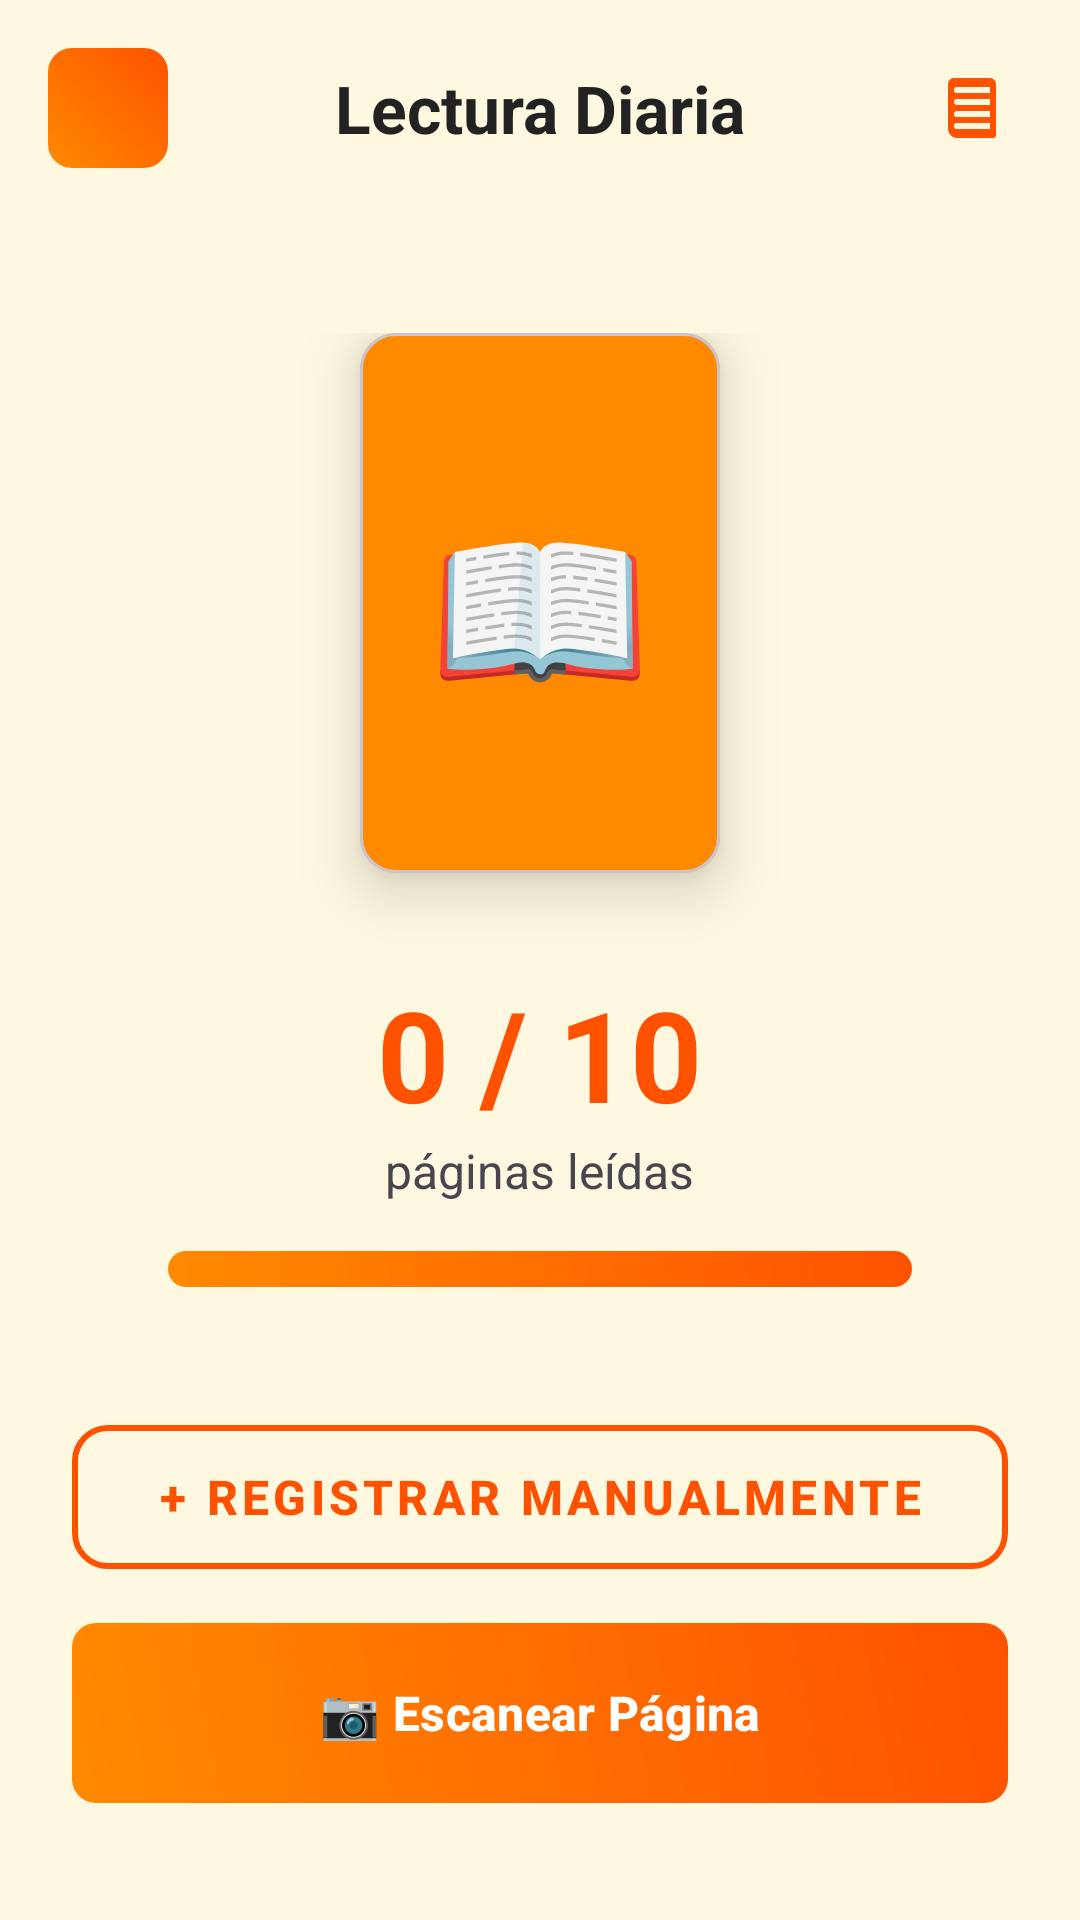

Produce the Android XML layout that renders to this screen, including the resource entries it uses.
<!-- AndroidManifest.xml: application theme Theme.Proyecto_01_11_25 -->
<!-- res/layout/activity_habit_detail_read.xml -->
<?xml version="1.0" encoding="utf-8"?>
<androidx.constraintlayout.widget.ConstraintLayout xmlns:android="http://schemas.android.com/apk/res/android"
    xmlns:app="http://schemas.android.com/apk/res-auto"
    android:layout_width="match_parent"
    android:layout_height="match_parent"
    android:background="#FFF8E1"> 

    <androidx.constraintlayout.widget.ConstraintLayout
        android:id="@+id/headerLayout"
        android:layout_width="match_parent"
        android:layout_height="wrap_content"
        android:padding="@dimen/padding_medium"
        app:layout_constraintTop_toTopOf="parent">

        <ImageButton
            android:id="@+id/btnBack"
            android:layout_width="40dp"
            android:layout_height="40dp"
            android:src="@drawable/ic_arrow_back_24"
            android:background="@drawable/drawable_gradient_orange"
            android:padding="8dp"
            app:tint="@color/white"
            app:layout_constraintStart_toStartOf="parent"
            app:layout_constraintTop_toTopOf="parent"
            app:layout_constraintBottom_toBottomOf="parent" />

        <TextView
            android:id="@+id/txtTitle"
            android:layout_width="wrap_content"
            android:layout_height="wrap_content"
            android:text="Lectura Diaria"
            android:textSize="22sp"
            android:textStyle="bold"
            android:textColor="@color/textDark"
            app:layout_constraintStart_toStartOf="parent"
            app:layout_constraintEnd_toEndOf="parent"
            app:layout_constraintTop_toTopOf="parent"
            app:layout_constraintBottom_toBottomOf="parent" />

        <ImageButton
            android:id="@+id/btnViewJournalHistory"
            android:layout_width="40dp"
            android:layout_height="40dp"
            android:src="@drawable/ic_menu_book_24"
            android:background="?attr/selectableItemBackgroundBorderless"
            android:tint="@color/orangeEnd"
            android:contentDescription="Ver historial de notas"
            app:layout_constraintEnd_toEndOf="parent"
            app:layout_constraintTop_toTopOf="parent"
            app:layout_constraintBottom_toBottomOf="parent" />
    </androidx.constraintlayout.widget.ConstraintLayout>

    <LinearLayout
        android:layout_width="match_parent"
        android:layout_height="wrap_content"
        android:orientation="vertical"
        android:gravity="center"
        android:padding="@dimen/padding_large"
        app:layout_constraintTop_toBottomOf="@id/headerLayout"
        app:layout_constraintBottom_toBottomOf="parent">

        <com.google.android.material.card.MaterialCardView
            android:layout_width="120dp"
            android:layout_height="180dp"
            app:cardCornerRadius="12dp"
            app:cardElevation="12dp"
            android:layout_marginBottom="32dp"
            app:cardBackgroundColor="@color/orangeStart">
            <TextView
                android:layout_width="match_parent"
                android:layout_height="match_parent"
                android:text="📖"
                android:gravity="center"
                android:textSize="60sp" />
        </com.google.android.material.card.MaterialCardView>

        <TextView
            android:id="@+id/txtProgress"
            android:layout_width="wrap_content"
            android:layout_height="wrap_content"
            android:text="0 / 10"
            style="@style/TextStyleTitle"
            android:textColor="@color/orangeEnd"
            android:textSize="42sp" />

        <TextView
            android:id="@+id/txtGoal"
            android:layout_width="wrap_content"
            android:layout_height="wrap_content"
            android:text="páginas leídas"
            style="@style/TextStyleSubtitle"
            android:layout_marginBottom="@dimen/margin_medium" />

        <ProgressBar
            android:id="@+id/progressBar"
            style="?android:attr/progressBarStyleHorizontal"
            android:layout_width="match_parent"
            android:layout_height="12dp"
            android:layout_marginHorizontal="32dp"
            android:progressDrawable="@drawable/drawable_gradient_orange"
            android:layout_marginBottom="40dp" />

        <LinearLayout
            android:layout_width="match_parent"
            android:layout_height="wrap_content"
            android:orientation="vertical"
            android:gravity="center">

            <com.google.android.material.button.MaterialButton
                android:id="@+id/btnAddPages"
                android:layout_width="match_parent"
                android:layout_height="60dp"
                android:text="+ Registrar Manualmente"
                android:textSize="16sp"
                android:textStyle="bold"
                android:textColor="@color/orangeEnd"
                style="@style/Widget.MaterialComponents.Button.OutlinedButton"
                app:strokeColor="@color/orangeEnd"
                app:strokeWidth="2dp"
                app:cornerRadius="12dp"
                android:layout_marginBottom="12dp" />

            <com.google.android.material.button.MaterialButton
                android:id="@+id/btnDetectCamera"
                android:layout_width="match_parent"
                android:layout_height="60dp"
                android:text="📷 Escanear Página"
                android:textSize="16sp"
                android:textStyle="bold"
                android:textColor="@color/white"
                android:background="@drawable/drawable_gradient_orange"
                app:backgroundTint="@null"
                app:cornerRadius="12dp"
                app:elevation="6dp" />
        </LinearLayout>
    </LinearLayout>

</androidx.constraintlayout.widget.ConstraintLayout>
<!-- resources referenced by this layout -->
<resources>
  <color name="orangeEnd">#FF5200</color>
  <color name="orangeStart">#FF8A00</color>
  <color name="textDark">#222222</color>
  <color name="white">#FFFFFFFF</color>
  <dimen name="margin_medium">16dp</dimen>
  <dimen name="padding_large">24dp</dimen>
  <dimen name="padding_medium">16dp</dimen>
  <!-- drawable drawable_gradient_orange (drawable) -->
  <?xml version="1.0" encoding="utf-8"?>
  <shape xmlns:android="http://schemas.android.com/apk/res/android"
      android:shape="rectangle">
      <gradient
          android:startColor="@color/orangeStart"
          android:endColor="@color/orangeEnd"
          android:angle="45" />
      <corners android:radius="@dimen/button_corner_radius" />
  </shape>
  <!-- drawable ic_menu_book_24 (drawable) -->
  <vector xmlns:android="http://schemas.android.com/apk/res/android"
      android:width="24dp"
      android:height="24dp"
      android:viewportWidth="24"
      android:viewportHeight="24">
    <path
        android:pathData="M18 2H6a2 2 0 0 0-2 2v15a3 3 0 0 0 3 3h12a1 1 0 0 0 1-1V4a2 2 0 0 0-2-2zm0 17H7a1 1 0 0 1 0-2h11v2zm0-4H7a1 1 0 0 1 0-2h11v2zm0-4H7a1 1 0 0 1 0-2h11v2zm0-4H7a1 1 0 0 1 0-2h11v2z"
        android:fillColor="#000000"/>
  </vector>
  <style name="TextStyleSubtitle">
          <item name="android:textSize">@dimen/text_size_large</item>
          <item name="android:textColor">?android:attr/textColorSecondary</item>
      </style>
  <style name="TextStyleTitle">
          <item name="android:textSize">@dimen/text_size_xxlarge</item>
          <item name="android:textStyle">bold</item>
          <item name="android:textColor">?android:attr/textColorPrimary</item>
      </style>
  <style name="Theme.Proyecto_01_11_25" parent="Theme.Material3.Light.NoActionBar">
          <item name="android:statusBarColor">@android:color/transparent</item>
          <item name="android:windowFullscreen">true</item>
  
          
          <item name="colorPrimary">@color/orangePrimary</item>
          <item name="colorPrimaryVariant">@color/orangeDark</item>
          <item name="colorOnPrimary">@color/white</item>
          
          <item name="colorSecondary">@color/orangeAccent</item>
          <item name="colorSecondaryVariant">@color/orangeDark</item>
          <item name="colorOnSecondary">@color/white</item>
          
          <item name="android:windowBackground">@color/cardWhite</item>
      </style>
  <dimen name="button_corner_radius">8dp</dimen>
  <dimen name="text_size_large">16sp</dimen>
  <dimen name="text_size_xxlarge">24sp</dimen>
  <color name="orangePrimary">#FF9800</color>
  <color name="orangeDark">#F57C00</color>
  <color name="orangeAccent">#FF5722</color>
  <color name="cardWhite">#FFFFFF</color>
</resources>
